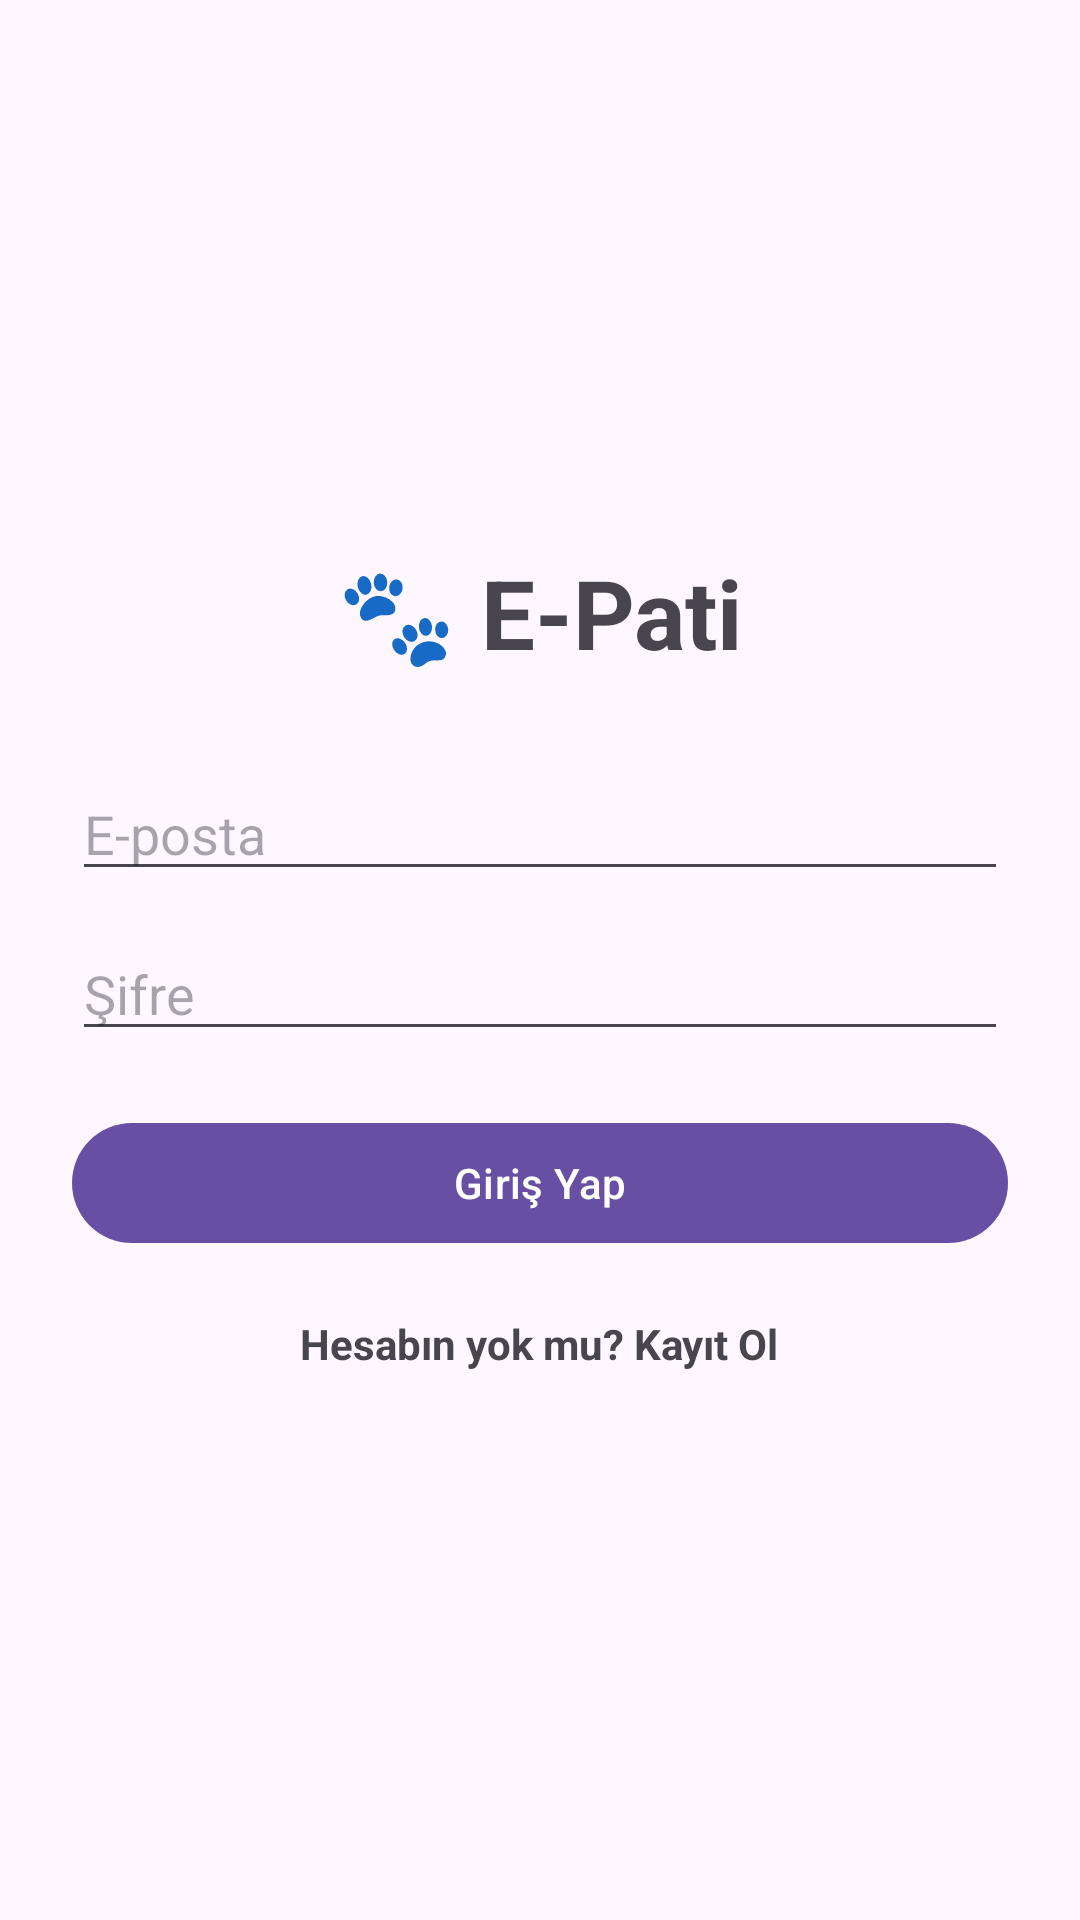

Write the Android layout XML for this screen, with the resource values it uses.
<!-- AndroidManifest.xml: application theme Theme.EPati -->
<!-- res/layout/activity_login.xml -->
<?xml version="1.0" encoding="utf-8"?>
<LinearLayout
    xmlns:android="http://schemas.android.com/apk/res/android"
    android:layout_width="match_parent"
    android:layout_height="match_parent"
    android:orientation="vertical"
    android:gravity="center"
    android:padding="24dp">

    <TextView
        android:layout_width="wrap_content"
        android:layout_height="wrap_content"
        android:text="🐾 E-Pati"
        android:textSize="32sp"
        android:textStyle="bold"/>

    <EditText
        android:id="@+id/emailEditText"
        android:layout_width="match_parent"
        android:layout_height="wrap_content"
        android:layout_marginTop="30dp"
        android:hint="E-posta"/>

    <EditText
        android:id="@+id/passwordEditText"
        android:layout_width="match_parent"
        android:layout_height="wrap_content"
        android:layout_marginTop="12dp"
        android:hint="Şifre"
        android:inputType="textPassword"/>

    <com.google.android.material.button.MaterialButton
        android:id="@+id/loginButton"
        android:layout_width="match_parent"
        android:layout_height="wrap_content"
        android:layout_marginTop="20dp"
        android:text="Giriş Yap"/>

    <TextView
        android:id="@+id/registerText"
        android:layout_width="wrap_content"
        android:layout_height="wrap_content"
        android:layout_marginTop="20dp"
        android:text="Hesabın yok mu? Kayıt Ol"
        android:textStyle="bold"/>

</LinearLayout>
<!-- resources referenced by this layout -->
<resources>
  <style name="Theme.EPati" parent="Base.Theme.EPati" />
  <style name="Base.Theme.EPati" parent="Theme.Material3.DayNight.NoActionBar">
          
          
      </style>
</resources>
